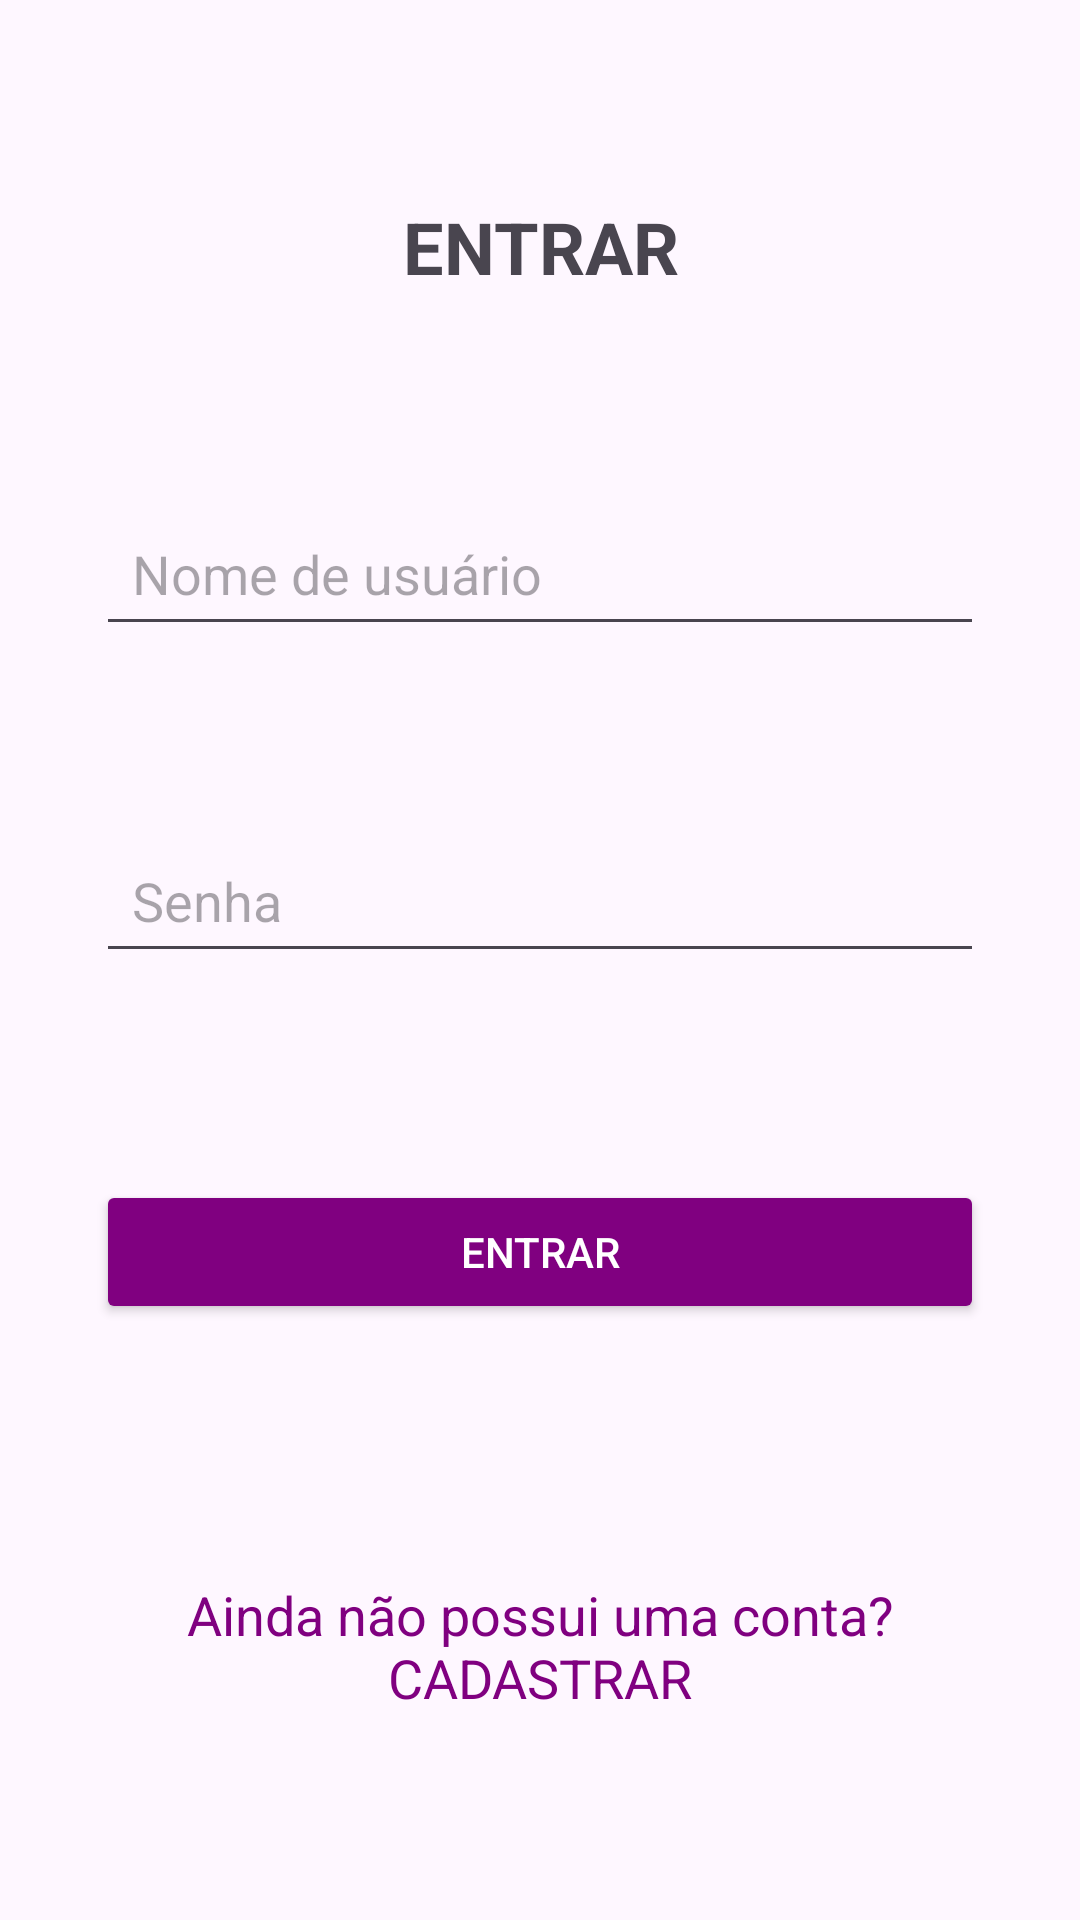

Layout XML and referenced resources for this Android screen:
<!-- AndroidManifest.xml: application theme Theme.Pokedex -->
<!-- res/layout/activity_login_activty.xml -->
<?xml version="1.0" encoding="utf-8"?>
<androidx.constraintlayout.widget.ConstraintLayout xmlns:android="http://schemas.android.com/apk/res/android"
    xmlns:app="http://schemas.android.com/apk/res-auto"
    xmlns:tools="http://schemas.android.com/tools"
    android:layout_width="match_parent"
    android:layout_height="match_parent"
    tools:context=".view.LoginActivty"
    android:padding="16dp">

    <TextView
        android:layout_width="0dp"
        android:layout_height="wrap_content"
        android:id="@+id/loginTitle"
        android:text="ENTRAR"
        android:textSize="24sp"
        android:textStyle="bold"
        android:gravity="center"
        android:layout_marginTop="50dp"
        app:layout_constraintStart_toStartOf="parent"
        app:layout_constraintEnd_toEndOf="parent"
        app:layout_constraintTop_toTopOf="parent" />

    <EditText
        android:layout_width="0dp"
        android:layout_height="wrap_content"
        android:id="@+id/loginUsername"
        android:hint="Nome de usuário"
        android:padding="12dp"
        app:layout_constraintStart_toStartOf="parent"
        app:layout_constraintEnd_toEndOf="parent"
        app:layout_constraintTop_toBottomOf="@id/loginTitle"
        android:layout_marginTop="16dp"
        android:layout_marginBottom="8dp"
        android:layout_marginStart="16dp"
        android:layout_marginEnd="16dp"
        app:layout_constraintBottom_toTopOf="@+id/loginPassword" />

    <EditText
        android:layout_width="0dp"
        android:layout_height="wrap_content"
        android:id="@+id/loginPassword"
        android:hint="Senha"
        android:inputType="textPassword"
        android:padding="12dp"
        app:layout_constraintStart_toStartOf="parent"
        app:layout_constraintEnd_toEndOf="parent"
        app:layout_constraintTop_toBottomOf="@id/loginUsername"
        app:layout_constraintBottom_toTopOf="@+id/loginButton"
        android:layout_marginStart="16dp"
        android:layout_marginEnd="16dp"
        android:layout_marginBottom="16dp"/>

    <Button
        android:layout_width="0dp"
        android:layout_height="wrap_content"
        android:id="@+id/loginButton"
        android:text="ENTRAR"
        android:textColor="@android:color/white"
        android:backgroundTint="@color/purple"
        android:layout_marginStart="16dp"
        android:layout_marginEnd="16dp"
        android:layout_marginBottom="16dp"
        app:layout_constraintBottom_toTopOf="@+id/signupRedirect"
        app:layout_constraintStart_toStartOf="parent"
        app:layout_constraintEnd_toEndOf="parent"
        app:layout_constraintTop_toBottomOf="@+id/loginPassword" />

    <TextView
        android:layout_width="0dp"
        android:layout_height="wrap_content"
        android:id="@+id/signupRedirect"
        android:text="Ainda não possui uma conta? CADASTRAR"
        android:textSize="18sp"
        android:gravity="center"
        android:textColor="@color/purple"
        android:layout_marginTop="16dp"
        app:layout_constraintStart_toStartOf="parent"
        app:layout_constraintEnd_toEndOf="parent"
        app:layout_constraintBottom_toBottomOf="parent"
        app:layout_constraintTop_toBottomOf="@id/loginButton" />

</androidx.constraintlayout.widget.ConstraintLayout>
<!-- resources referenced by this layout -->
<resources>
  <color name="purple">#800080</color>
  <style name="Theme.Pokedex" parent="Base.Theme.Pokedex" />
  <style name="Base.Theme.Pokedex" parent="Theme.Material3.DayNight.NoActionBar">
          
           <item name="colorPrimary">@color/green</item>
           <item name="colorPrimaryVariant">@color/green</item>
           <item name="android:statusBarColor">@color/green</item>
  
      </style>
  <color name="green">#4FA853</color>
</resources>
